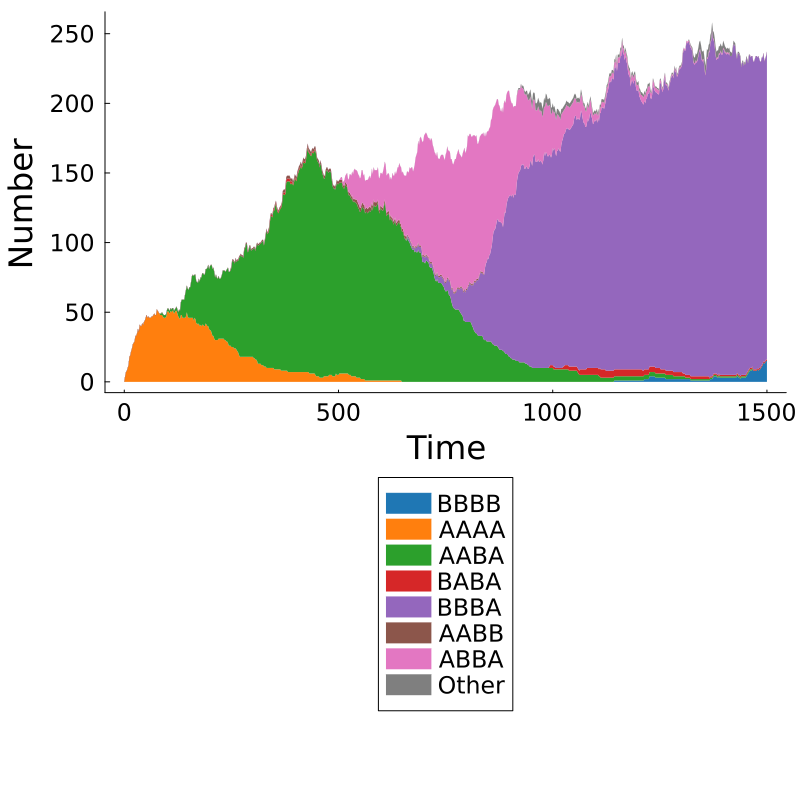

The file beside this chart, header and first rows:
Time, BBBB, AAAA, AABA, BABA, BBBA, AABB, ABBA, Other, Total
0.0, 0, 0, 0, 0, 0, 0, 0, 0, 0
2.0, 0, 4, 0, 0, 0, 0, 0, 0, 4
4.0, 0, 7, 0, 0, 0, 0, 0, 0, 7
6.0, 0, 8, 0, 0, 0, 0, 0, 0, 8
8.0, 0, 10, 0, 0, 0, 0, 0, 0, 10
10.0, 0, 12, 0, 0, 0, 0, 0, 0, 12
12.0, 0, 18, 0, 0, 0, 0, 0, 0, 18
14.0, 0, 19, 0, 0, 0, 0, 0, 0, 19
16.0, 0, 22, 0, 0, 0, 0, 0, 0, 22
18.0, 0, 24, 0, 0, 0, 0, 0, 0, 24
20.0, 0, 27, 0, 0, 0, 0, 0, 0, 27
22.0, 0, 28, 0, 0, 0, 0, 0, 0, 28
24.0, 0, 29, 0, 0, 0, 0, 0, 0, 29
26.0, 0, 33, 0, 0, 0, 0, 0, 0, 33
28.0, 0, 33, 0, 0, 0, 0, 0, 0, 33
30.0, 0, 35, 0, 0, 0, 0, 0, 0, 35
32.0, 0, 38, 0, 0, 0, 0, 0, 0, 38
34.0, 0, 36, 0, 0, 0, 0, 0, 0, 36
36.0, 0, 41, 0, 0, 0, 0, 0, 0, 41
38.0, 0, 40, 0, 0, 0, 0, 0, 0, 40
40.0, 0, 40, 0, 0, 0, 0, 0, 0, 40
42.0, 0, 42, 0, 0, 0, 0, 0, 0, 42
44.0, 0, 41, 0, 0, 0, 0, 0, 0, 41
46.0, 0, 43, 0, 0, 0, 0, 0, 0, 43
48.0, 0, 44, 0, 0, 0, 0, 0, 0, 44
50.0, 0, 46, 0, 0, 0, 0, 0, 0, 46
52.0, 0, 48, 0, 0, 0, 0, 0, 0, 48
54.0, 0, 46, 0, 0, 0, 0, 0, 0, 46
56.0, 0, 47, 0, 0, 0, 0, 0, 0, 47
58.0, 0, 46, 0, 0, 0, 0, 0, 0, 46
60.0, 0, 46, 0, 0, 0, 0, 0, 0, 46
62.0, 0, 46, 0, 0, 0, 0, 0, 0, 46
64.0, 0, 47, 0, 0, 0, 0, 0, 0, 47
66.0, 0, 47, 0, 0, 0, 0, 0, 0, 47
68.0, 0, 48, 0, 0, 0, 0, 0, 0, 48
70.0, 0, 49, 0, 0, 0, 0, 0, 0, 49
72.0, 0, 48, 0, 0, 0, 0, 0, 0, 48
74.0, 0, 48, 0, 0, 0, 0, 0, 0, 48
76.0, 0, 52, 0, 0, 0, 0, 0, 0, 52
78.0, 0, 51, 0, 0, 0, 0, 0, 0, 51
80.0, 0, 50, 0, 0, 0, 0, 0, 0, 50
82.0, 0, 49, 0, 0, 0, 0, 0, 0, 49
84.0, 0, 48, 1, 0, 0, 0, 0, 0, 49
86.0, 0, 48, 1, 0, 0, 0, 0, 0, 49
88.0, 0, 48, 2, 0, 0, 0, 0, 0, 50
90.0, 0, 47, 2, 0, 0, 0, 0, 0, 49
92.0, 0, 46, 2, 0, 0, 0, 0, 0, 48
94.0, 0, 46, 2, 0, 0, 0, 0, 0, 48
96.0, 0, 46, 2, 0, 0, 0, 0, 0, 48
98.0, 0, 47, 2, 0, 0, 0, 0, 0, 49
100.0, 0, 50, 2, 0, 0, 0, 0, 0, 52
102.0, 0, 51, 2, 0, 0, 0, 0, 0, 53
104.0, 0, 50, 2, 0, 0, 0, 0, 0, 52
106.0, 0, 49, 2, 0, 0, 0, 0, 0, 51
108.0, 0, 51, 2, 0, 0, 0, 0, 0, 53
110.0, 0, 50, 2, 0, 0, 0, 0, 0, 52
112.0, 0, 51, 2, 0, 0, 0, 0, 0, 53
114.0, 0, 51, 2, 0, 0, 0, 0, 0, 53
116.0, 0, 49, 2, 0, 0, 0, 0, 0, 51
118.0, 0, 50, 2, 0, 0, 0, 0, 0, 52
... 691 more rows
